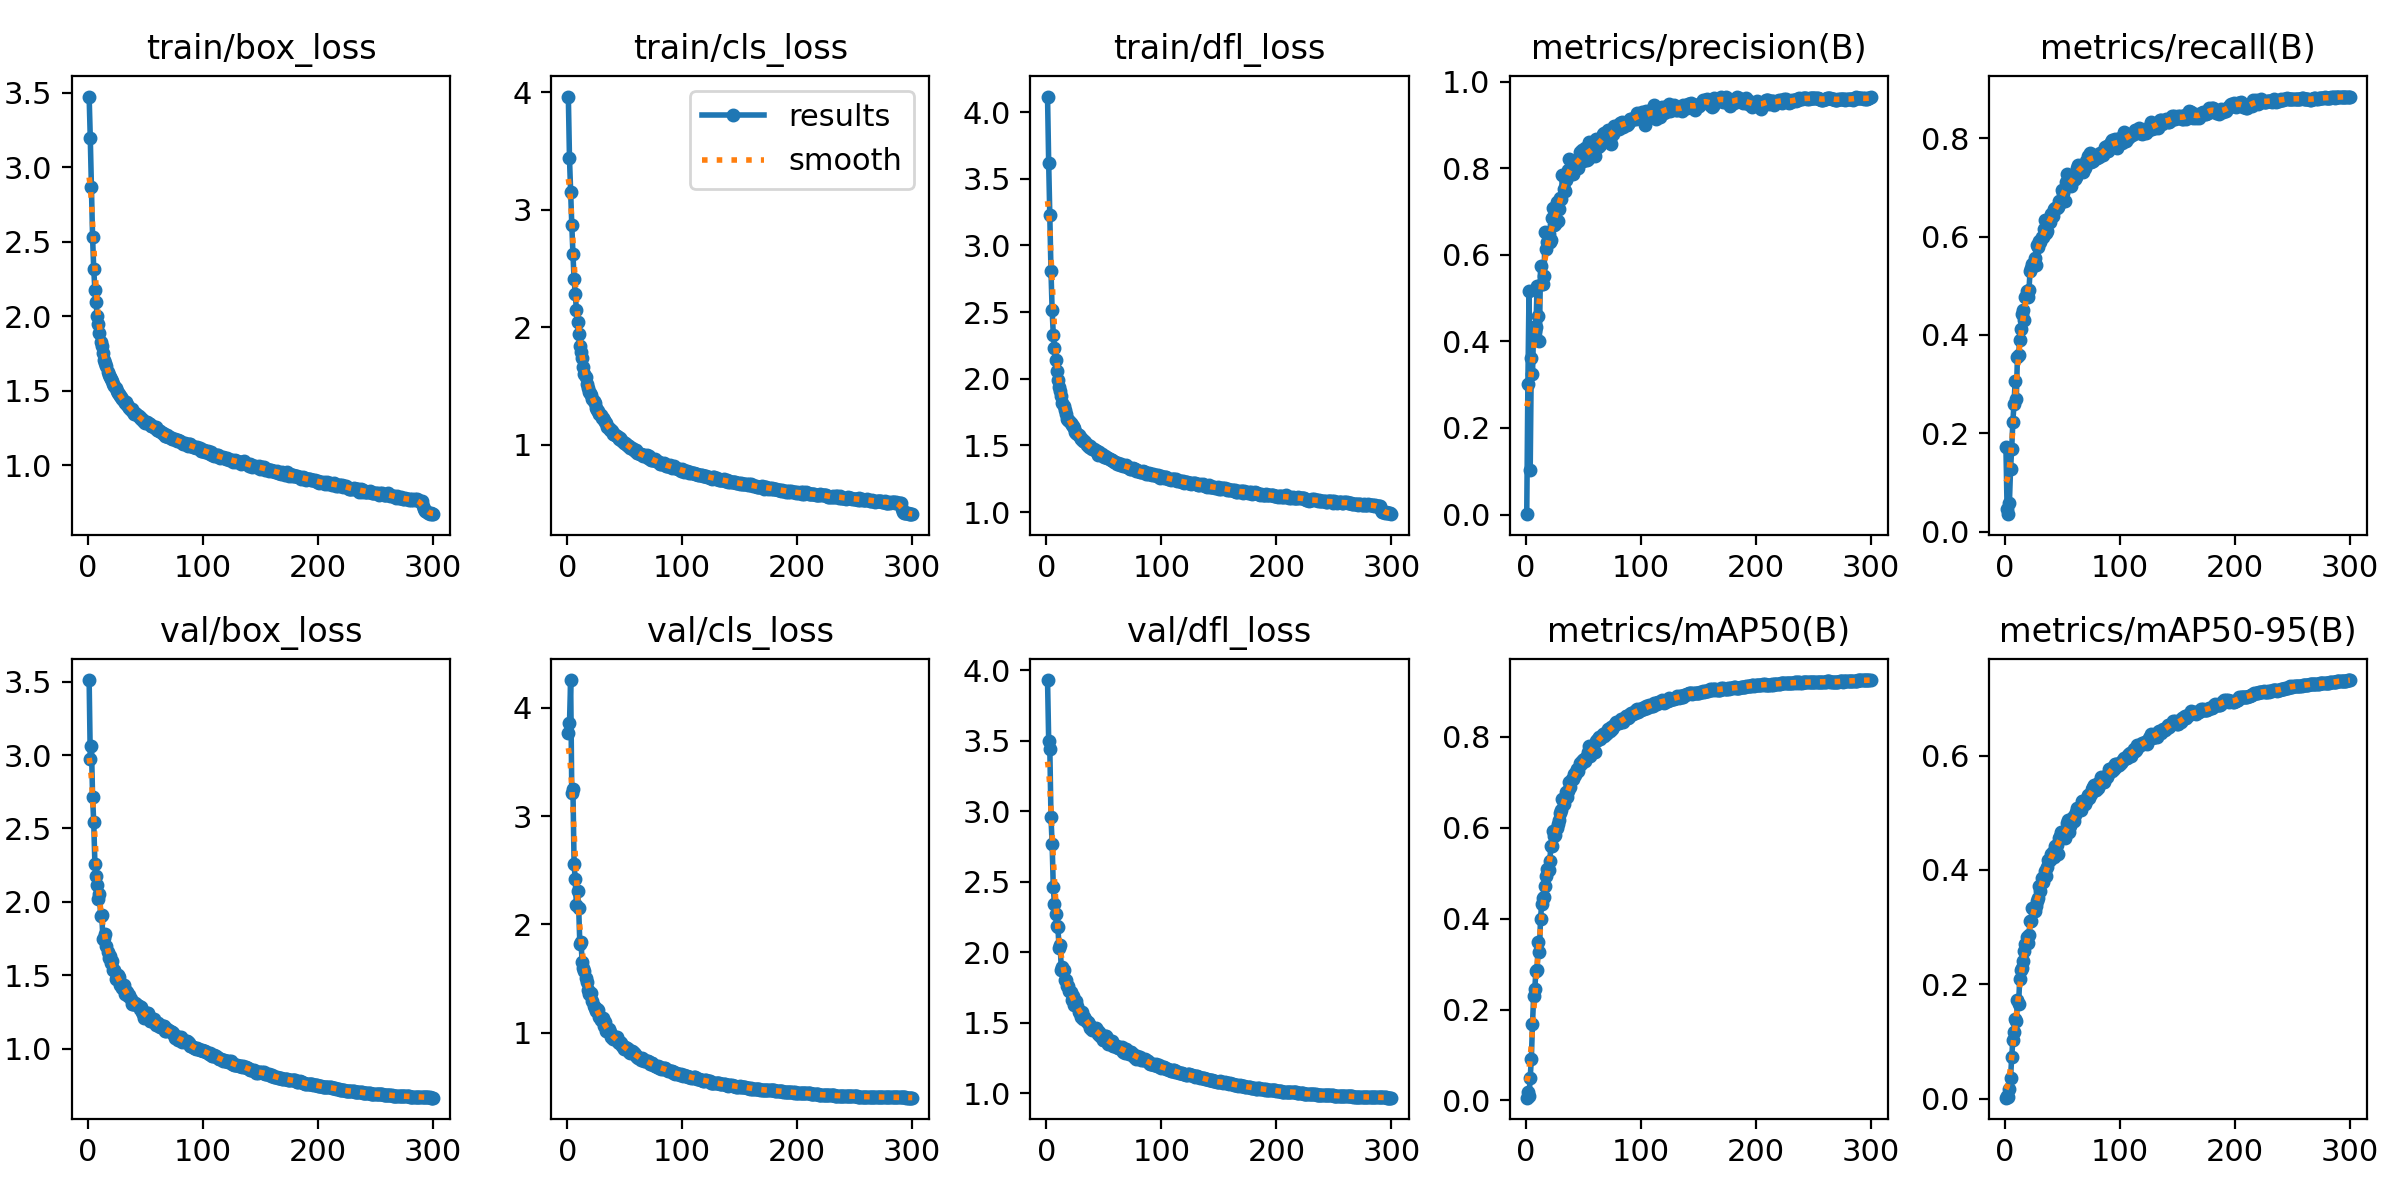

Values plotted in this chart, from the file beside it:
epoch, train/box_loss, train/cls_loss, train/dfl_loss, metrics/precision(B), metrics/recall(B), metrics/mAP50(B), metrics/mAP50-95(B), val/box_loss, val/cls_loss, val/dfl_loss, lr/pg0, lr/pg1, lr/pg2
1, 3.475, 3.962, 4.117, 0.00077, 0.1713, 0.00607, 0.0017, 3.511, 3.768, 3.93, 0.07029, 0.003301, 0.003301
2, 3.194, 3.436, 3.618, 0.3019, 0.04665, 0.01749, 0.00532, 2.973, 3.857, 3.5, 0.04027, 0.006612, 0.006612
3, 2.866, 3.154, 3.227, 0.5174, 0.03557, 0.00912, 0.00243, 3.064, 4.258, 3.438, 0.01022, 0.009902, 0.009902
4, 2.529, 2.873, 2.806, 0.1024, 0.05771, 0.04936, 0.01741, 2.714, 3.213, 2.955, 0.009901, 0.009901, 0.009901
5, 2.316, 2.626, 2.515, 0.3625, 0.127, 0.09071, 0.03577, 2.542, 3.25, 2.766, 0.009901, 0.009901, 0.009901
6, 2.178, 2.408, 2.332, 0.3241, 0.1677, 0.1676, 0.07224, 2.261, 2.556, 2.46, 0.009868, 0.009868, 0.009868
7, 2.094, 2.287, 2.234, 0.4327, 0.2237, 0.2289, 0.1022, 2.179, 2.415, 2.34, 0.009835, 0.009835, 0.009835
8, 2.002, 2.15, 2.144, 0.4249, 0.2586, 0.2459, 0.1161, 2.113, 2.178, 2.272, 0.009802, 0.009802, 0.009802
9, 1.944, 2.046, 2.056, 0.433, 0.3059, 0.2848, 0.1396, 2.02, 2.31, 2.188, 0.009769, 0.009769, 0.009769
10, 1.889, 1.943, 1.993, 0.5273, 0.2696, 0.2871, 0.1351, 2.054, 2.15, 2.18, 0.009736, 0.009736, 0.009736
11, 1.825, 1.842, 1.937, 0.4588, 0.3557, 0.3478, 0.1717, 1.906, 1.821, 2.03, 0.009703, 0.009703, 0.009703
12, 1.802, 1.79, 1.91, 0.4015, 0.3595, 0.3262, 0.1657, 1.908, 1.837, 2.051, 0.00967, 0.00967, 0.00967
13, 1.755, 1.736, 1.869, 0.5751, 0.3899, 0.3998, 0.2094, 1.745, 1.656, 1.871, 0.009637, 0.009637, 0.009637
14, 1.706, 1.666, 1.822, 0.5319, 0.4129, 0.4323, 0.2245, 1.757, 1.598, 1.894, 0.009604, 0.009604, 0.009604
15, 1.688, 1.603, 1.793, 0.5329, 0.4422, 0.4442, 0.2292, 1.782, 1.57, 1.871, 0.009571, 0.009571, 0.009571
16, 1.666, 1.575, 1.764, 0.5507, 0.4502, 0.4468, 0.2412, 1.698, 1.503, 1.803, 0.009538, 0.009538, 0.009538
17, 1.625, 1.521, 1.733, 0.6532, 0.4296, 0.472, 0.2583, 1.659, 1.468, 1.798, 0.009505, 0.009505, 0.009505
18, 1.603, 1.486, 1.7, 0.6138, 0.478, 0.4942, 0.2696, 1.618, 1.392, 1.763, 0.009472, 0.009472, 0.009472
19, 1.588, 1.454, 1.691, 0.6307, 0.4897, 0.5099, 0.282, 1.63, 1.357, 1.757, 0.009439, 0.009439, 0.009439
20, 1.579, 1.44, 1.687, 0.648, 0.4771, 0.5061, 0.2718, 1.586, 1.352, 1.72, 0.009406, 0.009406, 0.009406
21, 1.562, 1.422, 1.668, 0.6301, 0.4904, 0.5258, 0.2861, 1.6, 1.364, 1.718, 0.009373, 0.009373, 0.009373
22, 1.546, 1.391, 1.652, 0.6357, 0.5308, 0.5593, 0.3099, 1.533, 1.294, 1.661, 0.00934, 0.00934, 0.00934
23, 1.533, 1.372, 1.645, 0.6851, 0.5354, 0.5599, 0.3112, 1.534, 1.243, 1.686, 0.009307, 0.009307, 0.009307
24, 1.52, 1.358, 1.627, 0.7093, 0.5434, 0.5922, 0.3329, 1.477, 1.226, 1.622, 0.009274, 0.009274, 0.009274
25, 1.497, 1.316, 1.601, 0.6682, 0.5464, 0.5824, 0.3291, 1.49, 1.196, 1.631, 0.009241, 0.009241, 0.009241
26, 1.481, 1.298, 1.59, 0.6706, 0.557, 0.583, 0.3285, 1.505, 1.22, 1.654, 0.009208, 0.009208, 0.009208
27, 1.476, 1.29, 1.589, 0.7231, 0.5419, 0.6, 0.3361, 1.487, 1.21, 1.619, 0.009175, 0.009175, 0.009175
28, 1.467, 1.26, 1.575, 0.678, 0.5836, 0.6073, 0.3459, 1.436, 1.144, 1.575, 0.009142, 0.009142, 0.009142
29, 1.455, 1.253, 1.56, 0.7063, 0.5781, 0.6177, 0.3511, 1.435, 1.117, 1.57, 0.009109, 0.009109, 0.009109
30, 1.441, 1.231, 1.551, 0.7309, 0.5904, 0.6324, 0.3714, 1.412, 1.119, 1.54, 0.009076, 0.009076, 0.009076
31, 1.433, 1.232, 1.551, 0.7298, 0.5879, 0.6384, 0.364, 1.431, 1.138, 1.572, 0.009043, 0.009043, 0.009043
32, 1.417, 1.208, 1.533, 0.7848, 0.5999, 0.663, 0.3861, 1.374, 1.059, 1.526, 0.00901, 0.00901, 0.00901
33, 1.421, 1.195, 1.535, 0.753, 0.5988, 0.6524, 0.3781, 1.395, 1.094, 1.541, 0.008977, 0.008977, 0.008977
34, 1.401, 1.188, 1.526, 0.7471, 0.6159, 0.6649, 0.3873, 1.387, 1.016, 1.523, 0.008944, 0.008944, 0.008944
35, 1.395, 1.149, 1.503, 0.7727, 0.6333, 0.6777, 0.3988, 1.357, 1.016, 1.504, 0.008911, 0.008911, 0.008911
36, 1.381, 1.144, 1.501, 0.7797, 0.6062, 0.6672, 0.3894, 1.364, 1.031, 1.504, 0.008878, 0.008878, 0.008878
37, 1.372, 1.129, 1.488, 0.7956, 0.6113, 0.6797, 0.4054, 1.339, 1.002, 1.489, 0.008845, 0.008845, 0.008845
38, 1.376, 1.128, 1.495, 0.8222, 0.6299, 0.701, 0.417, 1.307, 0.9585, 1.462, 0.008812, 0.008812, 0.008812
39, 1.357, 1.118, 1.482, 0.7974, 0.6305, 0.6903, 0.4172, 1.306, 0.9794, 1.469, 0.008779, 0.008779, 0.008779
40, 1.344, 1.094, 1.47, 0.8098, 0.6465, 0.7079, 0.4276, 1.304, 0.9429, 1.444, 0.008746, 0.008746, 0.008746
41, 1.351, 1.094, 1.474, 0.7863, 0.6434, 0.7068, 0.4268, 1.309, 0.9497, 1.453, 0.008713, 0.008713, 0.008713
42, 1.344, 1.081, 1.463, 0.8128, 0.6415, 0.7181, 0.4321, 1.302, 0.9446, 1.445, 0.00868, 0.00868, 0.00868
43, 1.338, 1.075, 1.459, 0.8082, 0.6565, 0.7148, 0.4223, 1.299, 0.9611, 1.459, 0.008647, 0.008647, 0.008647
44, 1.327, 1.069, 1.455, 0.8167, 0.6587, 0.7218, 0.4412, 1.294, 0.9102, 1.445, 0.008614, 0.008614, 0.008614
45, 1.313, 1.047, 1.43, 0.8154, 0.6586, 0.728, 0.4428, 1.271, 0.9044, 1.416, 0.008581, 0.008581, 0.008581
46, 1.315, 1.056, 1.448, 0.8002, 0.6604, 0.7246, 0.4272, 1.283, 0.9149, 1.435, 0.008548, 0.008548, 0.008548
47, 1.302, 1.041, 1.436, 0.8375, 0.6728, 0.7423, 0.4565, 1.248, 0.9004, 1.406, 0.008515, 0.008515, 0.008515
48, 1.301, 1.03, 1.432, 0.8184, 0.6676, 0.7407, 0.4595, 1.236, 0.8771, 1.395, 0.008482, 0.008482, 0.008482
49, 1.291, 1.017, 1.421, 0.8424, 0.6722, 0.7457, 0.466, 1.206, 0.852, 1.379, 0.008449, 0.008449, 0.008449
50, 1.284, 1.014, 1.413, 0.8171, 0.6951, 0.748, 0.4619, 1.214, 0.8636, 1.379, 0.008416, 0.008416, 0.008416
51, 1.287, 1.01, 1.421, 0.8368, 0.6882, 0.7513, 0.4576, 1.244, 0.8486, 1.402, 0.008383, 0.008383, 0.008383
52, 1.283, 1, 1.416, 0.8482, 0.6729, 0.747, 0.4563, 1.243, 0.8567, 1.403, 0.00835, 0.00835, 0.00835
53, 1.274, 0.9871, 1.404, 0.8206, 0.7103, 0.7582, 0.4649, 1.223, 0.8475, 1.387, 0.008317, 0.008317, 0.008317
54, 1.274, 0.9909, 1.402, 0.823, 0.7265, 0.7659, 0.4829, 1.192, 0.8175, 1.35, 0.008284, 0.008284, 0.008284
55, 1.259, 0.9732, 1.395, 0.8621, 0.7028, 0.779, 0.4865, 1.19, 0.8117, 1.35, 0.008251, 0.008251, 0.008251
56, 1.26, 0.9721, 1.392, 0.8287, 0.7068, 0.7571, 0.4659, 1.195, 0.8276, 1.359, 0.008218, 0.008218, 0.008218
57, 1.258, 0.9647, 1.394, 0.8366, 0.7092, 0.7698, 0.4774, 1.204, 0.8156, 1.37, 0.008185, 0.008185, 0.008185
58, 1.249, 0.9535, 1.382, 0.8584, 0.7034, 0.7735, 0.4849, 1.181, 0.8073, 1.336, 0.008152, 0.008152, 0.008152
59, 1.257, 0.9483, 1.379, 0.8475, 0.7147, 0.7732, 0.4924, 1.164, 0.8037, 1.336, 0.008119, 0.008119, 0.008119
60, 1.237, 0.9546, 1.378, 0.8283, 0.7186, 0.7671, 0.4852, 1.17, 0.7873, 1.332, 0.008086, 0.008086, 0.008086
... 240 more rows
